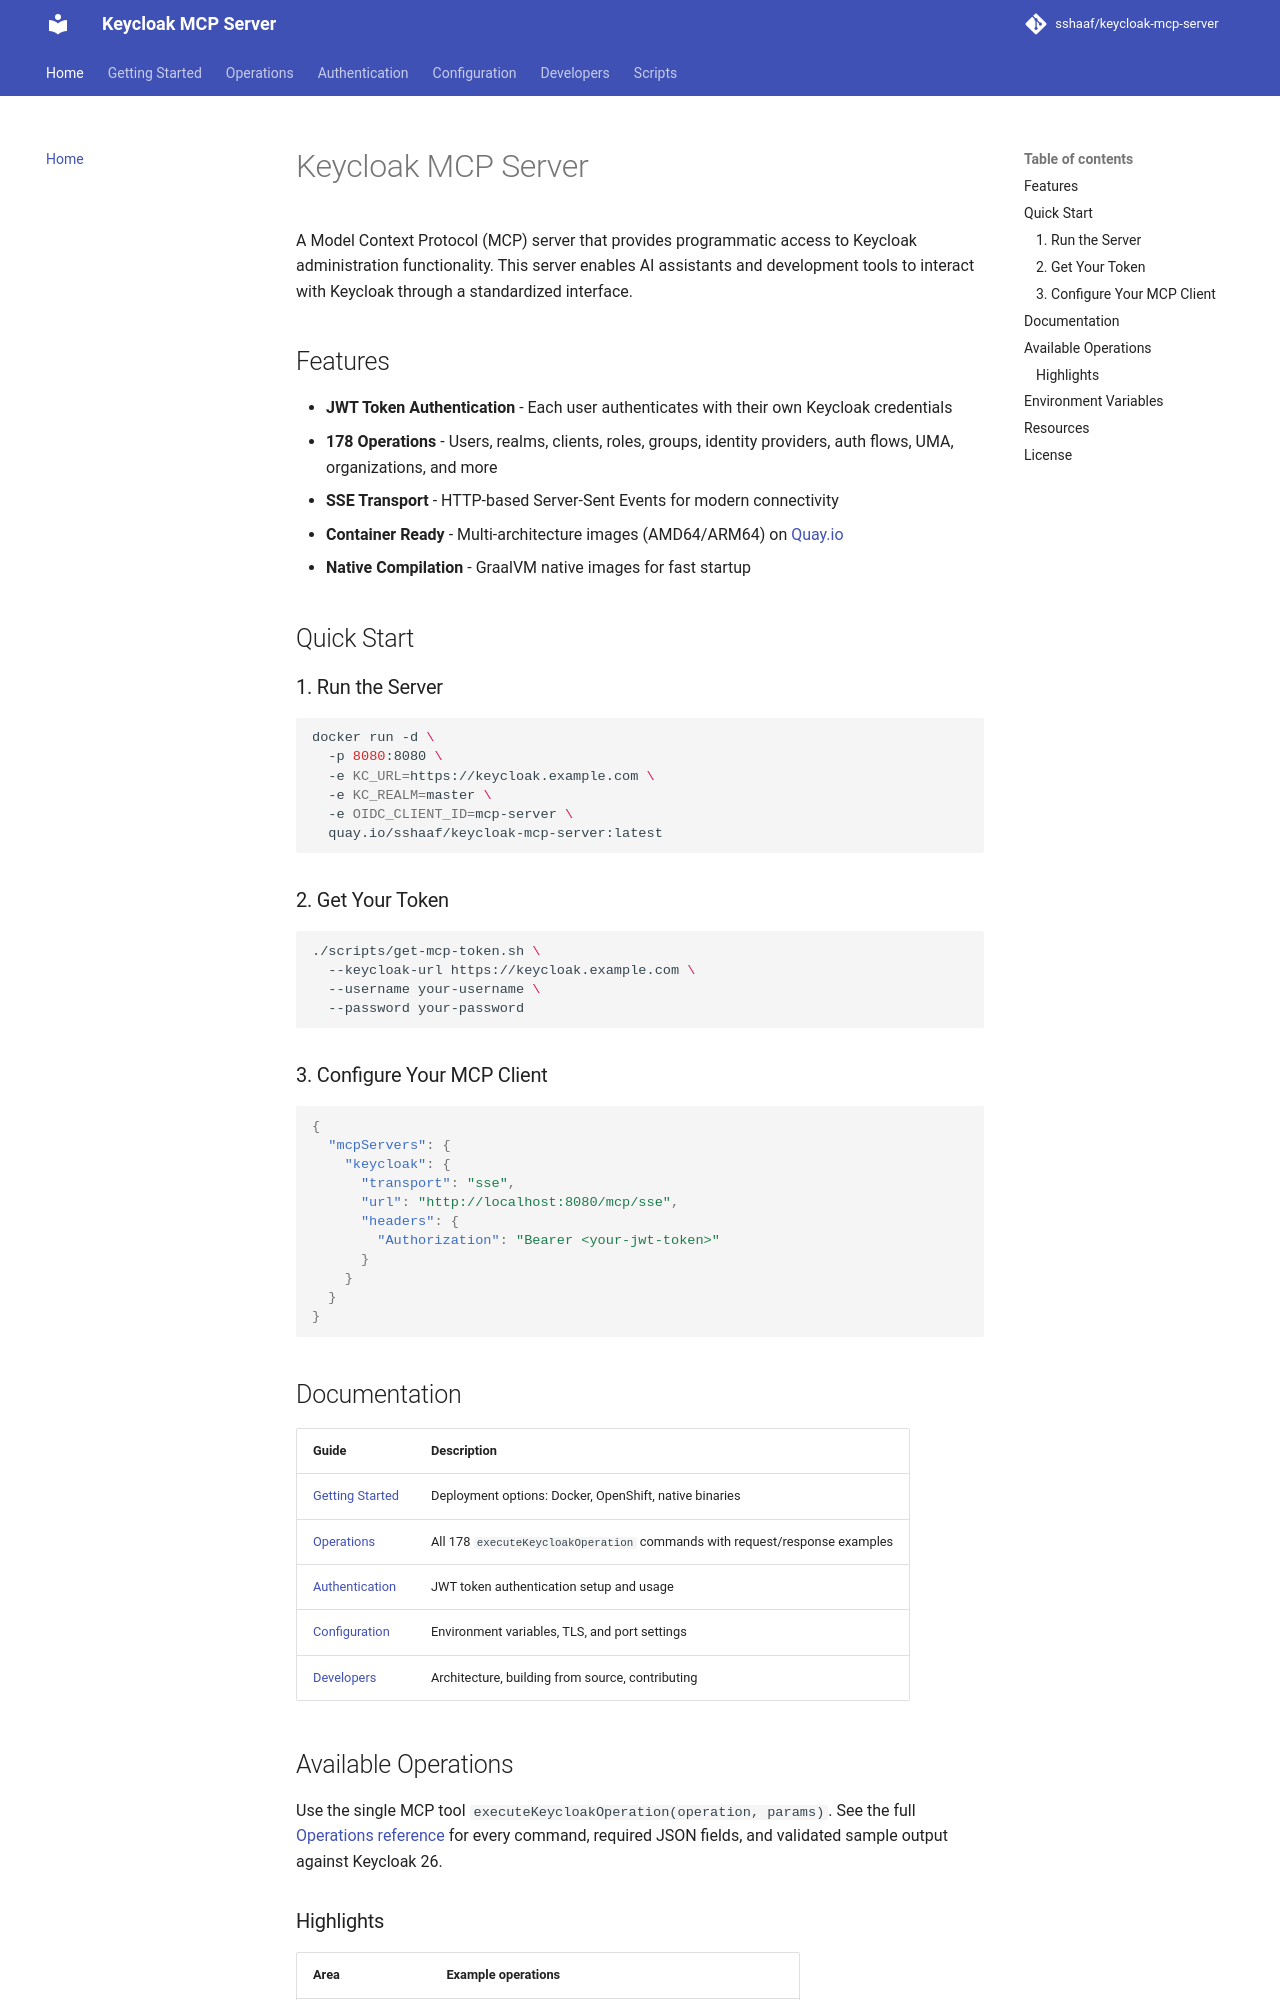

repository: sshaaf/keycloak-mcp-server · page: index.html · generator: mkdocs

# Keycloak MCP Server

A Model Context Protocol (MCP) server that provides programmatic access to Keycloak administration functionality. This server enables AI assistants and development tools to interact with Keycloak through a standardized interface.

## Features

- **JWT Token Authentication** - Each user authenticates with their own Keycloak credentials
- **178 Operations** - Users, realms, clients, roles, groups, identity providers, auth flows, UMA, organizations, and more
- **SSE Transport** - HTTP-based Server-Sent Events for modern connectivity
- **Container Ready** - Multi-architecture images (AMD64/ARM64) on [Quay.io](https://quay.io/repository/sshaaf/keycloak-mcp-server)
- **Native Compilation** - GraalVM native images for fast startup

## Quick Start

### 1. Run the Server

```bash
docker run -d \
  -p 8080:8080 \
  -e KC_URL=https://keycloak.example.com \
  -e KC_REALM=master \
  -e OIDC_CLIENT_ID=mcp-server \
  quay.io/sshaaf/keycloak-mcp-server:latest
```

### 2. Get Your Token

```bash
./scripts/get-mcp-token.sh \
  --keycloak-url https://keycloak.example.com \
  --username your-username \
  --password your-password
```

### 3. Configure Your MCP Client

```json
{
  "mcpServers": {
    "keycloak": {
      "transport": "sse",
      "url": "http://localhost:8080/mcp/sse",
      "headers": {
        "Authorization": "Bearer <your-jwt-token>"
      }
    }
  }
}
```

## Documentation

| Guide | Description |
|-------|-------------|
| [Getting Started](getting-started.md) | Deployment options: Docker, OpenShift, native binaries |
| [Operations](operations.md) | All 178 `executeKeycloakOperation` commands with request/response examples |
| [Authentication](authentication.md) | JWT token authentication setup and usage |
| [Configuration](configuration.md) | Environment variables, TLS, and port settings |
| [Developers](developers.md) | Architecture, building from source, contributing |

## Available Operations

Use the single MCP tool `executeKeycloakOperation(operation, params)`. See the full
[Operations reference](operations.md) for every command, required JSON fields, and
validated sample output against Keycloak 26.
